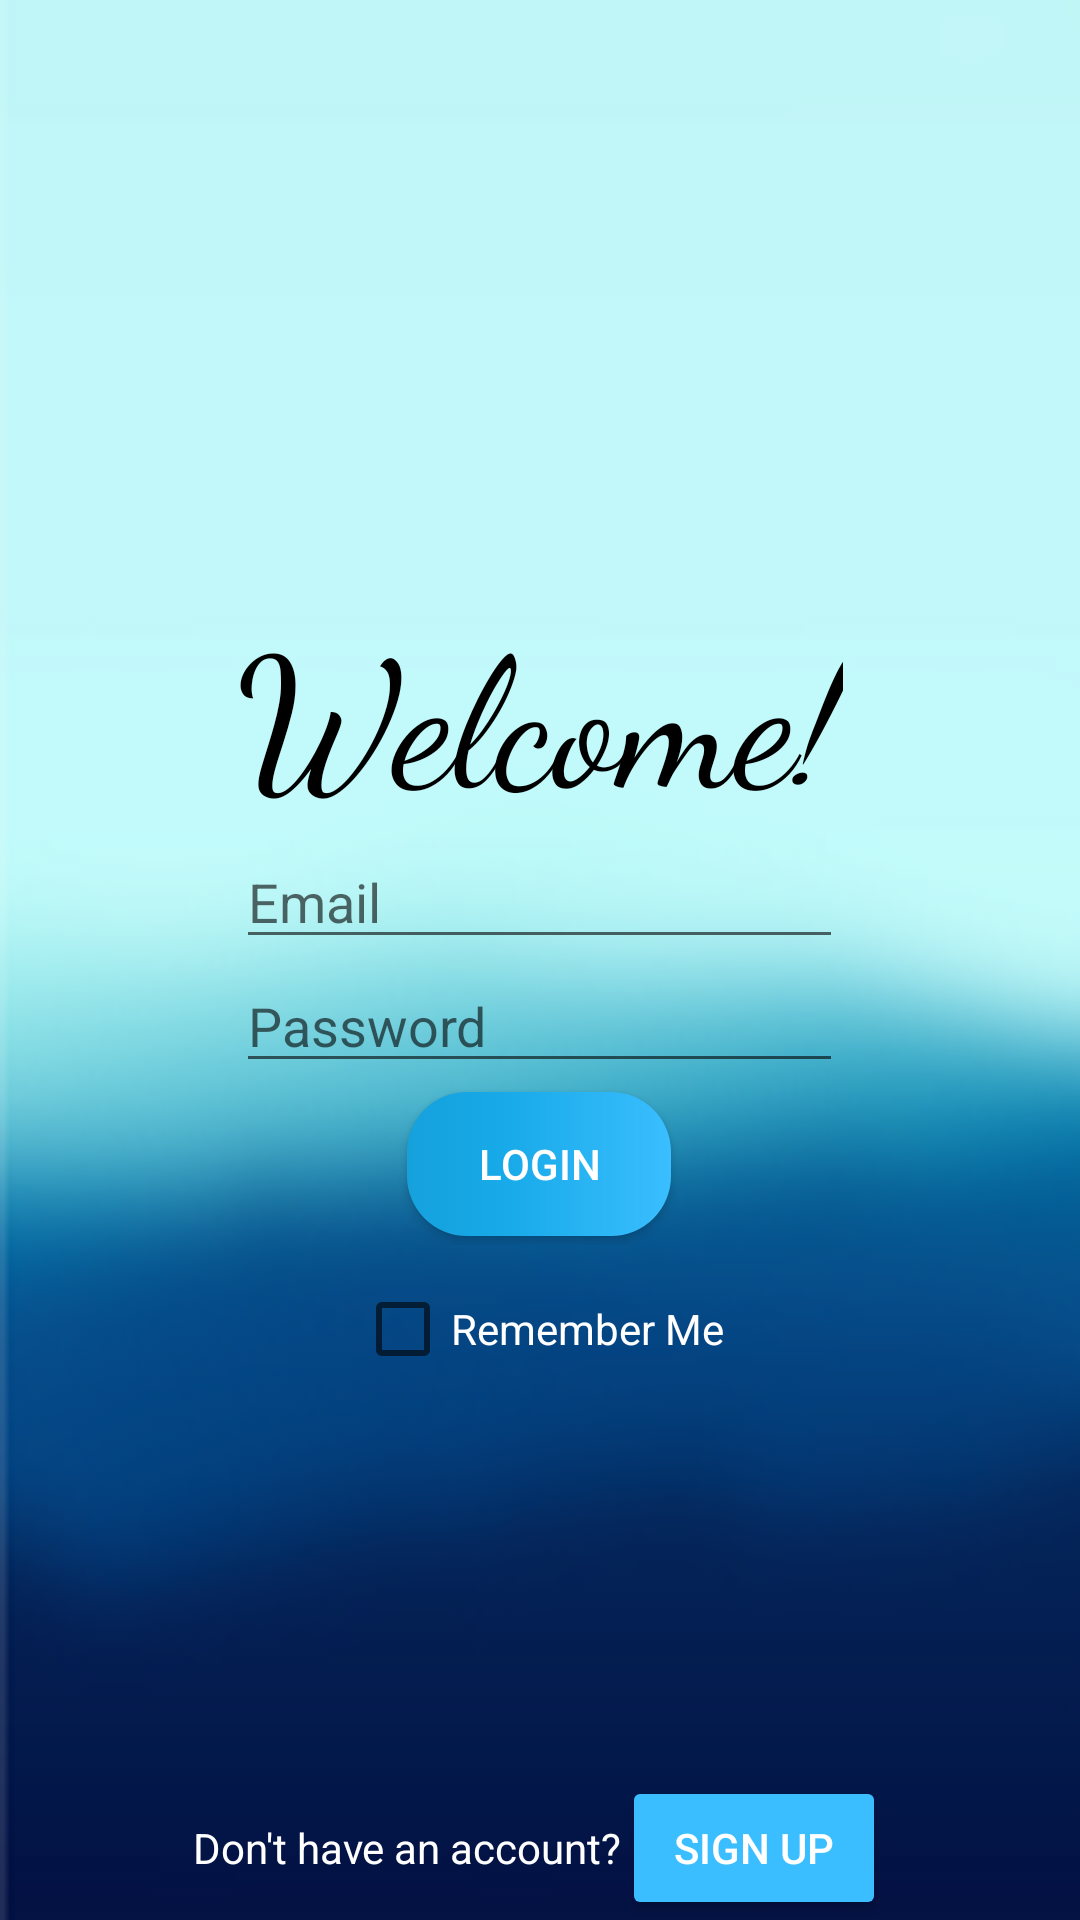

The Android layout XML behind this screen, and the referenced resources:
<!-- AndroidManifest.xml: application theme AppTheme.NoActionBar -->
<!-- res/layout/activity_main.xml -->
<?xml version="1.0" encoding="utf-8"?>
<RelativeLayout
    xmlns:android="http://schemas.android.com/apk/res/android"
    xmlns:tools="http://schemas.android.com/tools"
    xmlns:app="http://schemas.android.com/apk/res-auto"
    android:layout_width="match_parent"
    android:layout_height="match_parent"
    tools:context="com.example.rog.register.MainActivity"
    android:background="@drawable/background"
    android:scaleType="centerCrop">


    <LinearLayout
        android:layout_width="wrap_content"
        android:layout_height="wrap_content"
        android:layout_margin="10dp"
        android:orientation="vertical"
        android:layout_centerHorizontal="true"
        android:layout_centerVertical="true"
        android:paddingBottom="30dp">

        <TextView
            android:id="@+id/textView3"
            android:layout_width="wrap_content"
            android:layout_height="wrap_content"
            android:text="@string/welcome"
            android:layout_gravity="center"
            android:textColor="@android:color/black"
            app:fontFamily="cursive"
            android:textSize="60sp" />

    <EditText
        android:id="@+id/etEmail"
        android:layout_width="match_parent"
        android:layout_height="wrap_content"
        android:layout_gravity="center"
        android:ems="10"
        android:hint="@string/email"
        android:inputType="textEmailAddress" />

    <EditText
        android:id="@+id/etPassword"
        android:layout_width="match_parent"
        android:layout_height="wrap_content"
        android:layout_gravity="center"
        android:ems="10"
        android:hint="@string/password"
        android:inputType="textPassword" />

    <Button
        android:id="@+id/btnLogin"
        android:layout_width="wrap_content"
        android:layout_height="wrap_content"
        android:layout_gravity="center"
        android:background="@drawable/login_button"
        android:text="@string/login"
        android:textColor="@android:color/white"
        android:layout_margin="3dp"/>


    </LinearLayout>

    <LinearLayout
        android:layout_width="wrap_content"
        android:layout_height="wrap_content"
        android:layout_alignParentBottom="true"
        android:layout_centerHorizontal="true"
        android:gravity="center|bottom"
        android:orientation="horizontal">

        <TextView
            android:layout_width="wrap_content"
            android:layout_height="wrap_content"
            android:text="@string/signUpQuestion"
            android:textColor="@android:color/white" />

        <Button
            android:id="@+id/button2"
            style="@style/Base.Widget.AppCompat.Button.Colored"
            android:layout_width="wrap_content"
            android:layout_height="wrap_content"
            android:text="@string/signUp"
            android:textColor="@android:color/white" />

    </LinearLayout>

    <CheckBox
        android:id="@+id/checkBox3"
        android:layout_width="wrap_content"
        android:layout_height="wrap_content"
        android:layout_alignParentBottom="true"
        android:layout_centerHorizontal="true"
        android:layout_marginBottom="181dp"
        android:text="Remember Me"
        android:textColor="@android:color/white" />

</RelativeLayout>
<!-- resources referenced by this layout -->
<resources>
  <!-- drawable background: png bitmap (drawable, 11432 bytes) -->
  <!-- drawable login_button (drawable) -->
  <?xml version="1.0" encoding="utf-8"?>
  <shape xmlns:android="http://schemas.android.com/apk/res/android" android:shape="rectangle" >
      <corners
          android:radius="20dp"
          />
      <gradient
          android:gradientRadius="100"
          android:centerX="35%"
          android:centerY="50%"
          android:centerColor="#17a9e8"
          android:startColor="#16a1dc"
          android:endColor="#3ABEFF"
          android:type="linear"
          />
      <padding
          android:left="1dp"
          android:top="1dp"
          android:right="1dp"
          android:bottom="1dp"
          />
  </shape>
  <string name="email">Email</string>
  <string name="login">Login</string>
  <string name="password">Password</string>
  <string name="signUp">Sign Up</string>
  <string name="signUpQuestion">Don\'t have an account?</string>
  <string name="welcome">Welcome!</string>
  <style name="AppTheme.NoActionBar">
          <item name="windowActionBar">false</item>
          <item name="windowNoTitle">true</item>
      </style>
</resources>
